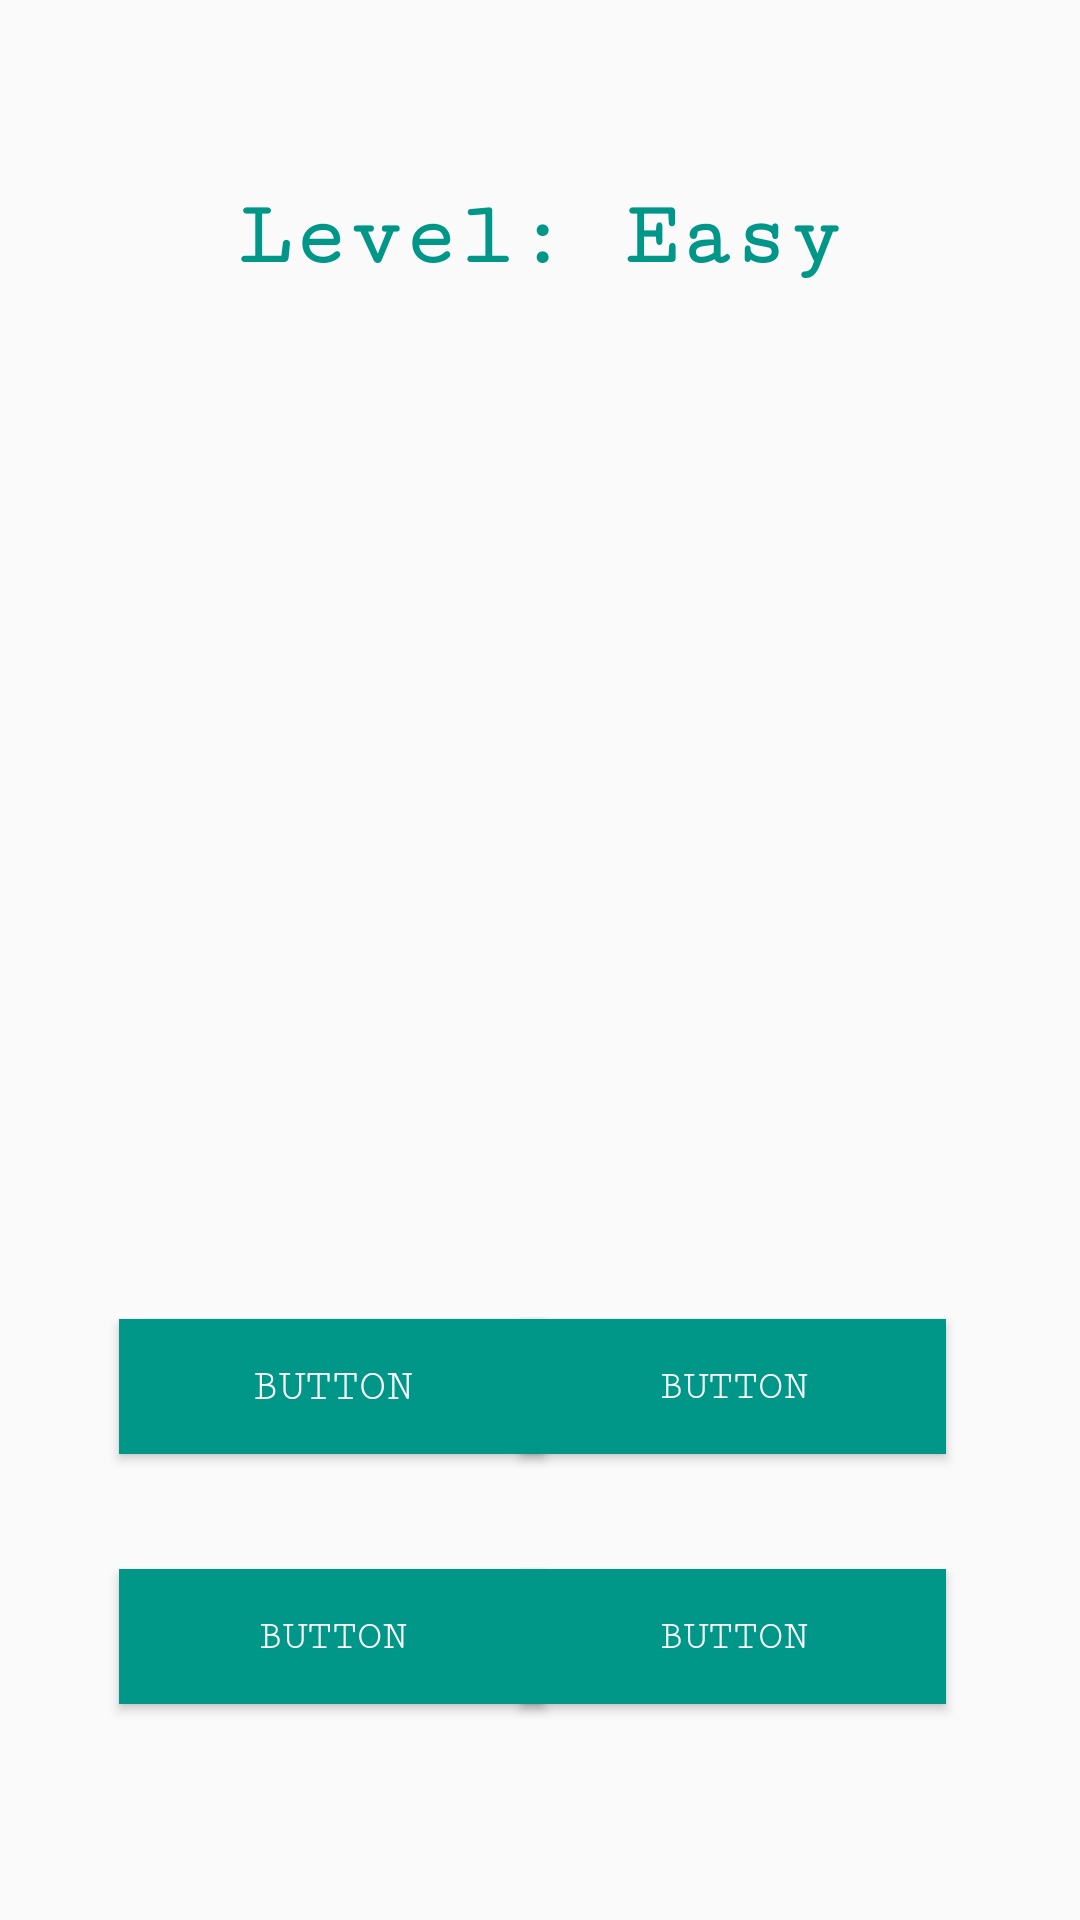

Layout XML and referenced resources for this Android screen:
<!-- AndroidManifest.xml: application theme Theme.GuessTheApp -->
<!-- res/layout/activity_easy_level.xml -->
<?xml version="1.0" encoding="utf-8"?>
<androidx.constraintlayout.widget.ConstraintLayout xmlns:android="http://schemas.android.com/apk/res/android"
    xmlns:app="http://schemas.android.com/apk/res-auto"
    xmlns:tools="http://schemas.android.com/tools"
    android:layout_width="match_parent"
    android:layout_height="match_parent"
    tools:context=".EasyLevel">

    <TextView
        android:id="@+id/EasyTitle"
        android:layout_width="wrap_content"
        android:layout_height="wrap_content"
        android:fontFamily="serif-monospace"
        android:text="Level: Easy"
        android:textAlignment="center"
        android:textColor="#009688"
        android:textSize="30sp"
        android:textStyle="bold"
        app:layout_constraintBottom_toBottomOf="parent"
        app:layout_constraintEnd_toEndOf="parent"
        app:layout_constraintStart_toStartOf="parent"
        app:layout_constraintTop_toTopOf="parent"
        app:layout_constraintVertical_bias="0.103" />

    <ImageView
        android:id="@+id/imageView"
        android:layout_width="226dp"
        android:layout_height="209dp"
        app:layout_constraintBottom_toBottomOf="parent"
        app:layout_constraintEnd_toEndOf="parent"
        app:layout_constraintHorizontal_bias="0.497"
        app:layout_constraintStart_toStartOf="parent"
        app:layout_constraintTop_toBottomOf="@+id/EasyTitle"
        app:layout_constraintVertical_bias="0.151"
        tools:srcCompat="@tools:sample/avatars" />

    <Button
        android:id="@+id/button2"
        android:layout_width="142dp"
        android:layout_height="45dp"
        android:background="#009688"
        android:fontFamily="serif-monospace"
        android:text="Button"
        android:textColor="#FFFFFF"
        android:textSize="15sp"
        app:layout_constraintBottom_toBottomOf="parent"
        app:layout_constraintEnd_toEndOf="parent"
        app:layout_constraintHorizontal_bias="0.182"
        app:layout_constraintStart_toStartOf="parent"
        app:layout_constraintTop_toTopOf="parent"
        app:layout_constraintVertical_bias="0.739" />

    <Button
        android:id="@+id/button4"
        android:layout_width="142dp"
        android:layout_height="45dp"
        android:background="#009688"
        android:fontFamily="serif-monospace"
        android:text="Button"
        android:textColor="#FFFFFF"
        app:layout_constraintBottom_toBottomOf="parent"
        app:layout_constraintEnd_toEndOf="parent"
        app:layout_constraintHorizontal_bias="0.182"
        app:layout_constraintStart_toStartOf="parent"
        app:layout_constraintTop_toTopOf="parent"
        app:layout_constraintVertical_bias="0.879" />

    <Button
        android:id="@+id/button5"
        android:layout_width="142dp"
        android:layout_height="45dp"
        android:background="#009688"
        android:fontFamily="serif-monospace"
        android:text="Button"
        android:textColor="#FFFFFF"
        app:layout_constraintBottom_toBottomOf="parent"
        app:layout_constraintEnd_toEndOf="parent"
        app:layout_constraintHorizontal_bias="0.795"
        app:layout_constraintStart_toStartOf="parent"
        app:layout_constraintTop_toTopOf="parent"
        app:layout_constraintVertical_bias="0.879" />

    <Button
        android:id="@+id/button6"
        android:layout_width="142dp"
        android:layout_height="45dp"
        android:background="#009688"
        android:fontFamily="serif-monospace"
        android:text="Button"
        android:textColor="#FFFFFF"
        app:layout_constraintBottom_toBottomOf="parent"
        app:layout_constraintEnd_toEndOf="parent"
        app:layout_constraintHorizontal_bias="0.795"
        app:layout_constraintStart_toStartOf="parent"
        app:layout_constraintTop_toTopOf="parent"
        app:layout_constraintVertical_bias="0.739" />


</androidx.constraintlayout.widget.ConstraintLayout>
<!-- resources referenced by this layout -->
<resources>
  <style name="Theme.GuessTheApp" parent="Theme.AppCompat.Light.NoActionBar">
          
          <item name="colorPrimary">@color/purple_500</item>
          <item name="colorPrimaryVariant">@color/purple_700</item>
          <item name="colorOnPrimary">@color/white</item>
          
          <item name="colorSecondary">@color/teal_200</item>
          <item name="colorSecondaryVariant">@color/teal_700</item>
          <item name="colorOnSecondary">@color/black</item>
          
          <item name="android:statusBarColor" tools:targetApi="l">?attr/colorPrimaryVariant</item>
          
      </style>
  <!-- not gathered from this repository: default colours our renderer supplied (Android Studio template values) -->
  <color name="purple_500">#FF6200EE</color>
  <color name="purple_700">#FF3700B3</color>
  <color name="teal_200">#FF03DAC5</color>
  <color name="teal_700">#FF018786</color>
  <color name="black">#FF000000</color>
  <color name="white">#FFFFFFFF</color>
</resources>
